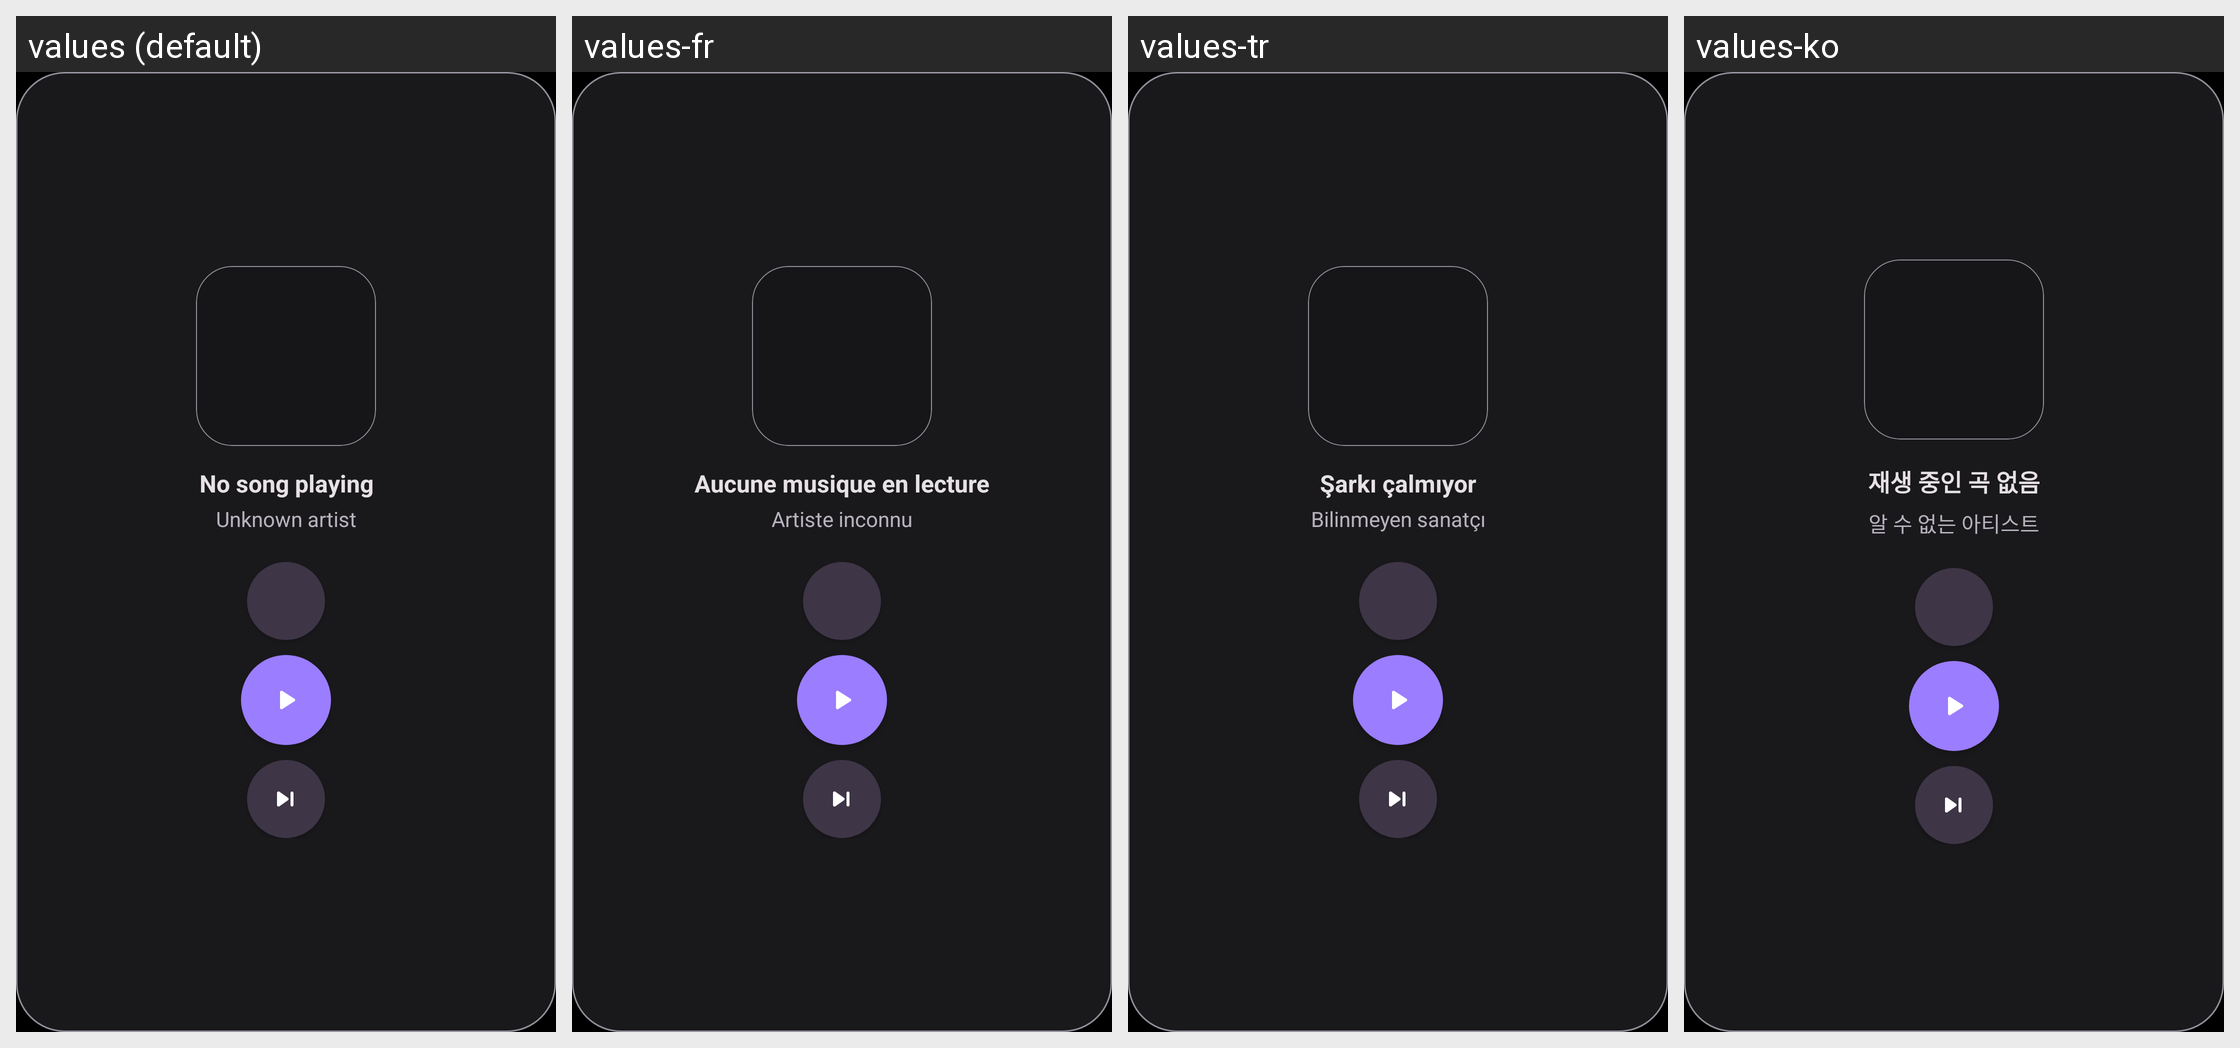

For this localized Android screen grid, give each drawn string resource with its value in every locale shown.
Android screen res/layout/widget_music_vertical.xml rendered under 4 locales, left to right: values (default), values-fr, values-tr, values-ko. Device: Nexus 5 (rendered at 1080×1920; each locale shown at half size, 540×960, under a caption strip naming it); theme Theme.Rhythm.
Other locales in the repository, not shown: values-ar, values-de, values-es, values-hi, values-it, values-ja, values-nl, values-pl, values-pt, values-ru, values-vi, values-zh.
Strings drawn on this screen, with the default value and each locale's value (text and hints the layout hard-codes, and strings that could not be matched under every locale, appear in the picture but are not listed):

no_song_playing
  values: No song playing
  values-fr: Aucune musique en lecture
  values-tr: Şarkı çalmıyor
  values-ko: 재생 중인 곡 없음

unknown_artist
  values: Unknown artist
  values-fr: Artiste inconnu
  values-tr: Bilinmeyen sanatçı
  values-ko: 알 수 없는 아티스트
